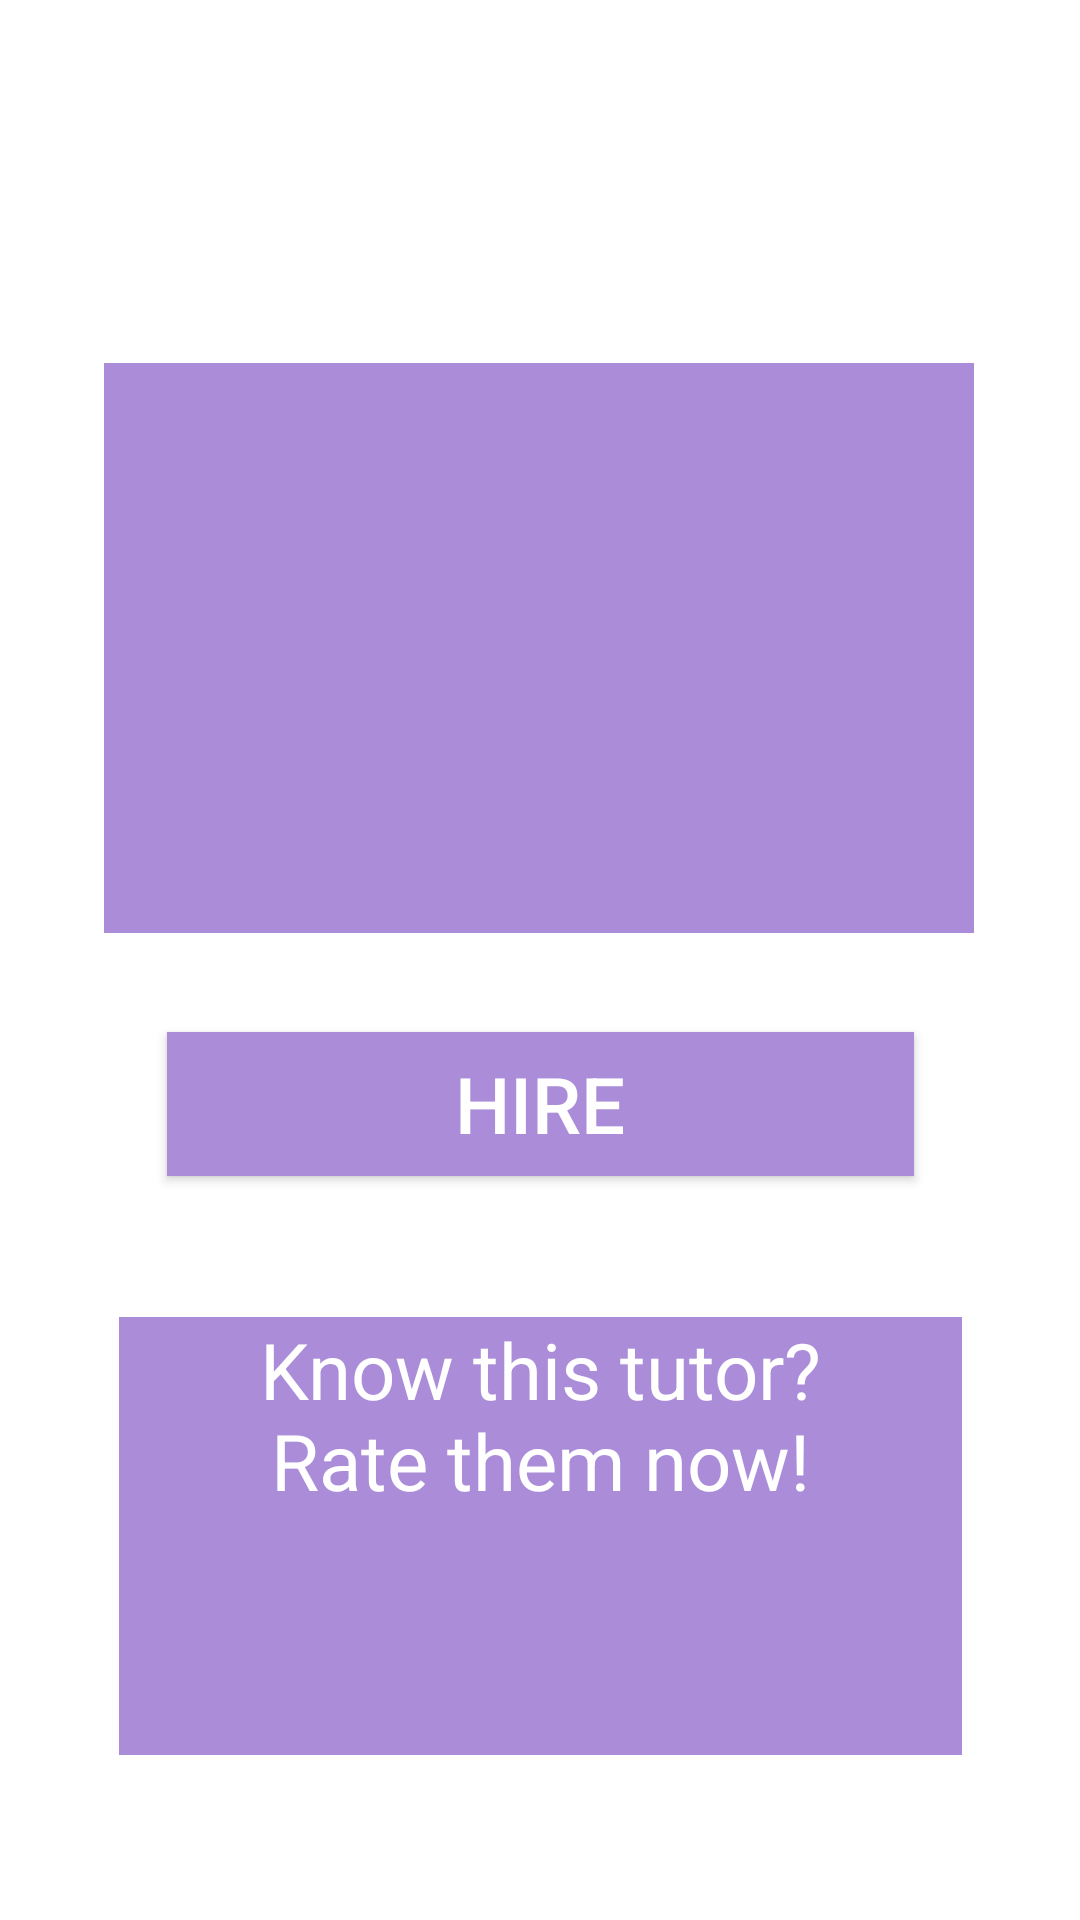

Here is an Android app screen rendered from its layout file. Give the layout XML and the strings, colors and styles it references.
<!-- AndroidManifest.xml: application theme AppTheme -->
<!-- res/layout/activity_tutor_info.xml -->
<?xml version="1.0" encoding="utf-8"?>
<androidx.constraintlayout.widget.ConstraintLayout xmlns:android="http://schemas.android.com/apk/res/android"
    xmlns:app="http://schemas.android.com/apk/res-auto"
    xmlns:tools="http://schemas.android.com/tools"
    android:layout_width="match_parent"
    android:layout_height="match_parent"
    tools:context=".TutorInfo">

    <Button
        android:id="@+id/btnHire"
        android:layout_width="249dp"
        android:layout_height="48dp"
        android:layout_marginStart="72dp"
        android:layout_marginLeft="72dp"
        android:layout_marginEnd="72dp"
        android:layout_marginRight="72dp"
        android:layout_marginBottom="248dp"
        android:background="#AA8CD8"
        android:text="@string/btnHire"
        android:textColor="#FFFFFF"
        android:textSize="26sp"
        app:layout_constraintBottom_toBottomOf="parent"
        app:layout_constraintEnd_toEndOf="parent"
        app:layout_constraintStart_toStartOf="parent" />

    <ImageView
        android:id="@+id/imgClass"
        android:layout_width="229dp"
        android:layout_height="249dp"
        android:layout_marginStart="81dp"
        android:layout_marginLeft="81dp"
        android:layout_marginTop="3dp"
        android:layout_marginEnd="82dp"
        android:layout_marginRight="82dp"
        android:contentDescription="@string/contentDescription"
        app:layout_constraintEnd_toEndOf="parent"
        app:layout_constraintStart_toStartOf="parent"
        app:layout_constraintTop_toTopOf="parent"
        app:srcCompat="@drawable/classroom" />

    <TextView
        android:id="@+id/txtBackground"
        android:layout_width="290dp"
        android:layout_height="190dp"
        android:layout_marginStart="51dp"
        android:layout_marginLeft="51dp"
        android:layout_marginEnd="52dp"
        android:layout_marginRight="52dp"
        android:layout_marginBottom="329dp"
        android:background="#AA8CD8"
        android:text="@string/txtInfo"
        android:textColor="#FFFFFF"
        app:layout_constraintBottom_toBottomOf="parent"
        app:layout_constraintEnd_toEndOf="parent"
        app:layout_constraintStart_toStartOf="parent" />

    <TextView
        android:id="@+id/txtRate"
        android:layout_width="281dp"
        android:layout_height="146dp"
        android:layout_marginStart="56dp"
        android:layout_marginLeft="56dp"
        android:layout_marginEnd="56dp"
        android:layout_marginRight="56dp"
        android:layout_marginBottom="55dp"
        android:background="#AA8CD8"
        android:gravity="center_horizontal"
        android:text="@string/txtRate"
        android:textColor="#FFFFFF"
        android:textSize="26sp"
        app:layout_constraintBottom_toBottomOf="parent"
        app:layout_constraintEnd_toEndOf="parent"
        app:layout_constraintStart_toStartOf="parent" />

</androidx.constraintlayout.widget.ConstraintLayout>
<!-- resources referenced by this layout -->
<resources>
  <string name="btnHire">Hire</string>
  <string name="contentDescription">image</string>
  <string name="txtInfo" />
  <string name="txtRate">Know this tutor?\nRate them now!</string>
</resources>
